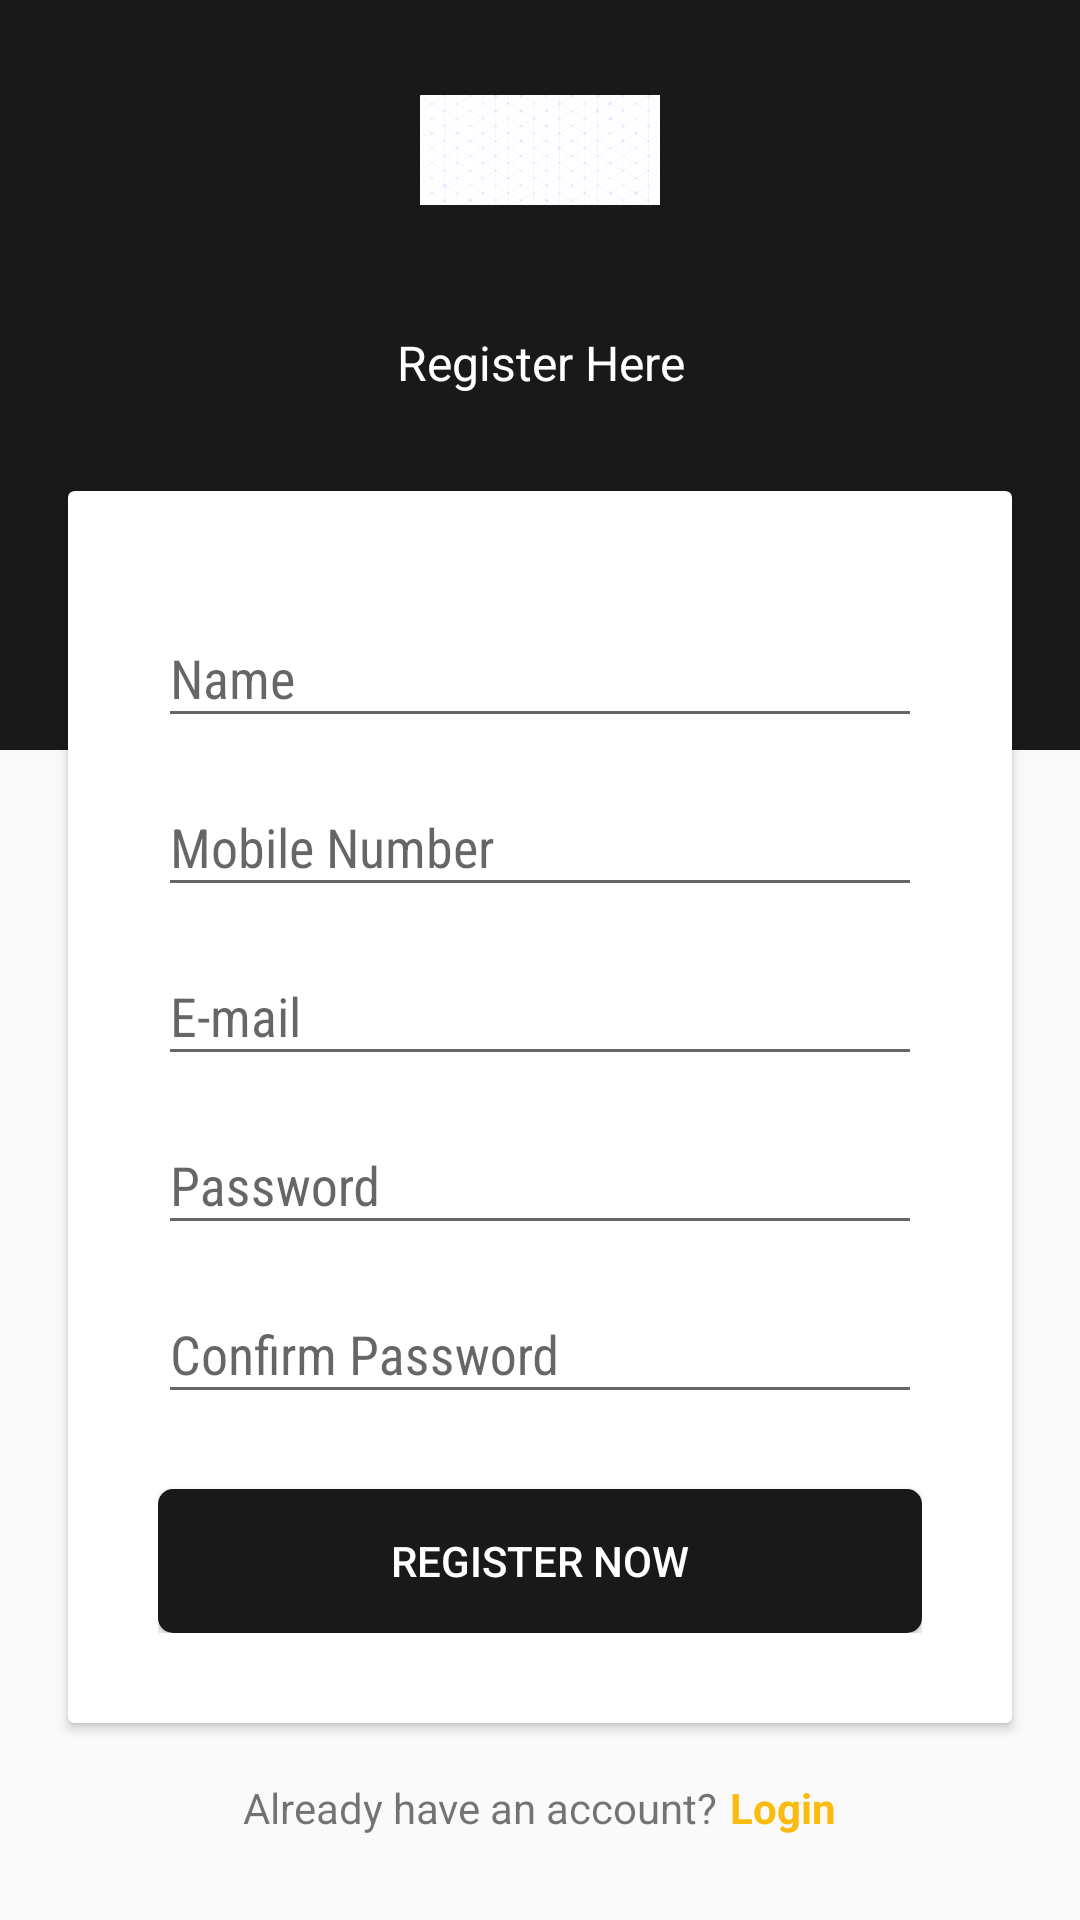

Layout XML and referenced resources for this Android screen:
<!-- AndroidManifest.xml: application theme AppTheme -->
<!-- res/layout/activity_register.xml -->
<?xml version="1.0" encoding="utf-8"?>
<ScrollView xmlns:app="http://schemas.android.com/apk/res-auto"
    xmlns:tools="http://schemas.android.com/tools"
    xmlns:android="http://schemas.android.com/apk/res/android"
    android:layout_width="match_parent"
    android:layout_height="match_parent">

    <android.support.design.widget.CoordinatorLayout xmlns:android="http://schemas.android.com/apk/res/android"
        xmlns:app="http://schemas.android.com/apk/res-auto"
        xmlns:tools="http://schemas.android.com/tools"
        android:layout_width="match_parent"
        android:layout_height="match_parent"
        tools:context="lsoft.co.ghodawatlearningapp.activity.SignUpActivity">
        <RelativeLayout
            android:id="@+id/backround_relative"
            android:background="@color/colorPrimary"
            android:layout_width="match_parent"
            android:layout_height="250dp">

            <LinearLayout
                android:id="@+id/si_logo"
                android:orientation="vertical"
                android:layout_centerHorizontal="true"
                android:layout_width="wrap_content"
                android:layout_height="wrap_content"
                android:gravity="center"
                android:layout_marginTop="10dp"
                android:layout_marginBottom="20dp">

                <ImageView
                    android:src="@drawable/placeholder"
                    android:layout_width="80dp"
                    android:layout_height="80dp" />

             

            </LinearLayout>

            <TextView
                android:layout_below="@+id/si_logo"
                android:textColor="@android:color/white"
                android:text="Register Here"
                android:textSize="16sp"
                android:gravity="center"
                android:layout_marginLeft="3dp"
                android:layout_marginRight="3dp"
                android:layout_marginBottom="3dp"
                android:layout_width="match_parent"
                android:layout_height="wrap_content" />
        </RelativeLayout>

        <RelativeLayout
            android:layout_marginTop="130dp"
            app:layout_anchorGravity="bottom|end"
            app:layout_anchor="@id/backround_relative"
            android:layout_width="wrap_content"
            android:layout_height="wrap_content">

            <android.support.v7.widget.CardView
                android:id="@+id/signup_card"
                android:layout_marginLeft="20dp"
                android:layout_marginRight="20dp"
                android:layout_marginTop="30dp"
                app:cardUseCompatPadding="true"
                android:layout_width="wrap_content"
                android:layout_height="wrap_content">

                <RelativeLayout
                    android:layout_width="match_parent"
                    android:layout_height="match_parent"
                    android:padding="30dp">

                    <LinearLayout
                        android:layout_width="match_parent"
                        android:layout_height="wrap_content"
                        android:orientation="vertical">

                        <android.support.design.widget.TextInputLayout
                            android:layout_width="match_parent"
                            android:layout_height="wrap_content"
                            >
                            <EditText
                                android:id="@+id/edt_signup_name"
                                android:layout_width="match_parent"
                                android:layout_height="wrap_content"
                                android:inputType="text"
                                android:fontFamily="sans-serif-condensed"
                                android:hint="Name"/>
                        </android.support.design.widget.TextInputLayout>

                        <android.support.design.widget.TextInputLayout
                            android:layout_width="match_parent"
                            android:layout_height="wrap_content"
                            android:layout_marginTop="4dp">
                            <EditText
                                android:id="@+id/edt_signup_mobile"
                                android:layout_width="match_parent"
                                android:layout_height="wrap_content"
                                android:inputType="number|phone"
                                android:fontFamily="sans-serif-condensed"
                                android:digits="0123456789"
                                android:maxLength="10"
                                android:hint="Mobile Number"/>
                        </android.support.design.widget.TextInputLayout>

                        <android.support.design.widget.TextInputLayout
                            android:layout_width="match_parent"
                            android:layout_height="wrap_content"
                            android:layout_marginTop="4dp">
                            <EditText
                                android:id="@+id/edt_signup_email"
                                android:layout_width="match_parent"
                                android:layout_height="wrap_content"
                                android:inputType="textEmailAddress"
                                android:fontFamily="sans-serif-condensed"
                                android:hint="E-mail"/>
                        </android.support.design.widget.TextInputLayout>

                        <android.support.design.widget.TextInputLayout
                            android:layout_width="match_parent"
                            android:layout_height="wrap_content"
                            android:layout_marginTop="4dp">
                            <EditText
                                android:id="@+id/edt_signup_pass"
                                android:layout_width="match_parent"
                                android:layout_height="wrap_content"
                                android:inputType="textPassword"
                                android:fontFamily="sans-serif-condensed"
                                android:hint="Password"/>
                        </android.support.design.widget.TextInputLayout>

                        <android.support.design.widget.TextInputLayout
                            android:layout_width="match_parent"
                            android:layout_height="wrap_content"
                            android:layout_marginTop="4dp">
                            <EditText
                                android:id="@+id/edt_confirm_pass"
                                android:layout_width="match_parent"
                                android:layout_height="wrap_content"
                                android:inputType="textPassword"
                                android:fontFamily="sans-serif-condensed"
                                android:hint="Confirm Password"/>
                        </android.support.design.widget.TextInputLayout>

                        <Button
                            android:id="@+id/btn_register"
                            android:layout_marginTop="25dp"
                            android:layout_width="match_parent"
                            android:layout_height="wrap_content"
                            android:textColor="@android:color/white"
                            android:background="@drawable/login_button"
                            android:text="@string/sign_up"/>
                    </LinearLayout>


                </RelativeLayout>
            </android.support.v7.widget.CardView>

            <LinearLayout
                android:layout_marginTop="15dp"
                android:layout_centerHorizontal="true"
                android:layout_below="@+id/signup_card"
                android:layout_width="wrap_content"
                android:layout_height="wrap_content"
                android:gravity="center"
                android:orientation="horizontal">

                <TextView
                    android:layout_width="wrap_content"
                    android:layout_height="wrap_content"
                    android:text="@string/already_have_ac"/>

                <TextView
                    android:id="@+id/txt_login"
                    android:textColor="@color/colorAccent"
                    android:layout_marginLeft="4dp"
                    android:layout_width="wrap_content"
                    android:layout_height="wrap_content"
                    android:textStyle="bold"
                    android:text="Login"/>
            </LinearLayout>

        </RelativeLayout>
    </android.support.design.widget.CoordinatorLayout>
</ScrollView>
<!-- resources referenced by this layout -->
<resources>
  <color name="colorAccent">#fbbb0e</color>
  <color name="colorPrimary">#191919</color>
  <!-- drawable login_button (drawable) -->
  <?xml version="1.0" encoding="utf-8"?>
  
      <shape xmlns:android="http://schemas.android.com/apk/res/android"
          android:shape="rectangle"
          android:padding="10dp">
          
          
          <solid android:color="@color/colorPrimary"></solid>
          <corners android:radius="5dp"/>
      </shape>
  <!-- drawable placeholder: png bitmap (drawable, 19125 bytes) -->
  <string name="already_have_ac">Already have an account?</string>
  <string name="sign_up">Register Now</string>
  <style name="AppTheme" parent="Theme.AppCompat.Light.DarkActionBar">
          
          <item name="colorPrimary">@color/colorPrimary</item>
          <item name="colorPrimaryDark">@color/colorPrimaryDark</item>
          <item name="colorAccent">@color/colorAccent</item>
      </style>
  <color name="colorPrimaryDark">#191919</color>
</resources>
